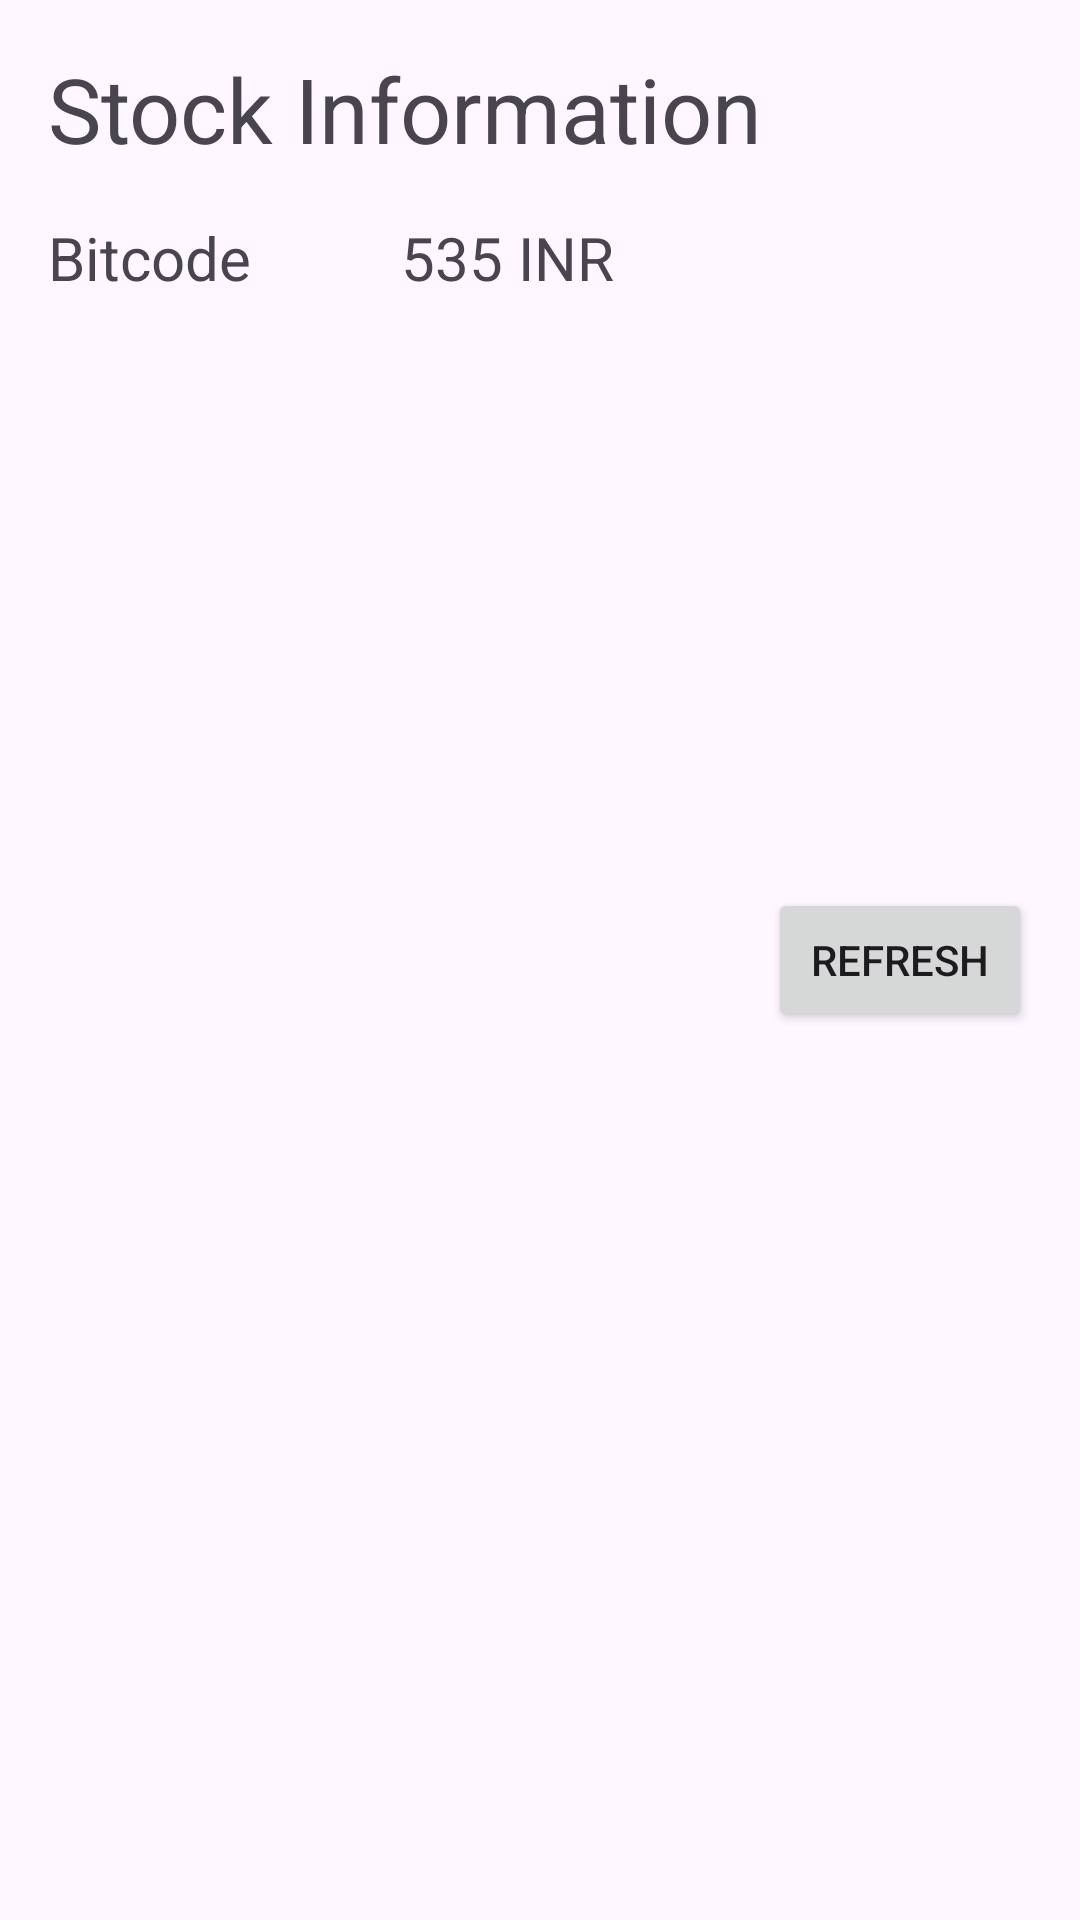

Android layout source for this screen:
<!-- AndroidManifest.xml: application theme Theme.Fragmnets -->
<!-- res/layout/stock_fragment.xml -->
<?xml version="1.0" encoding="utf-8"?>
<androidx.constraintlayout.widget.ConstraintLayout xmlns:android="http://schemas.android.com/apk/res/android"
    xmlns:tools="http://schemas.android.com/tools"
    android:layout_width="match_parent"
    android:layout_height="wrap_content"
    xmlns:app="http://schemas.android.com/apk/res-auto"
    android:padding="16dp">

    <TextView
        android:textSize="30sp"
        android:text="Stock Information"
        app:layout_constraintTop_toTopOf="parent"
        app:layout_constraintLeft_toLeftOf="parent"
        android:id="@+id/txtTitle"
        android:layout_width="wrap_content"
        android:layout_height="wrap_content"/>

    <TextView
        android:layout_marginTop="16dp"
        app:layout_constraintTop_toBottomOf="@id/txtTitle"
        app:layout_constraintLeft_toLeftOf="parent"
        android:text="Bitcode"
        android:id="@+id/txtName"
        android:textSize="20sp"
        android:layout_width="wrap_content"
        android:layout_height="wrap_content"/>


    <TextView
        android:id="@+id/txtStockValue"
        android:layout_width="wrap_content"
        android:layout_height="wrap_content"
        android:layout_marginLeft="50dp"
        android:layout_marginTop="16dp"
        android:text="535 INR"
        android:textSize="20sp"
        app:layout_constraintStart_toEndOf="@id/txtName"
        app:layout_constraintTop_toBottomOf="@id/txtTitle"/>

    <Button
        app:layout_constraintBottom_toBottomOf="parent"
        app:layout_constraintTop_toTopOf="parent"
        app:layout_constraintRight_toRightOf="parent"
        android:id="@+id/btnRefresh"
        android:text="Refresh"
        android:layout_width="wrap_content"
        android:layout_height="wrap_content"/>

</androidx.constraintlayout.widget.ConstraintLayout>
<!-- resources referenced by this layout -->
<resources>
  <style name="Theme.Fragmnets" parent="Base.Theme.Fragmnets" />
  <style name="Base.Theme.Fragmnets" parent="Theme.Material3.DayNight.NoActionBar">
          
          
      </style>
</resources>
